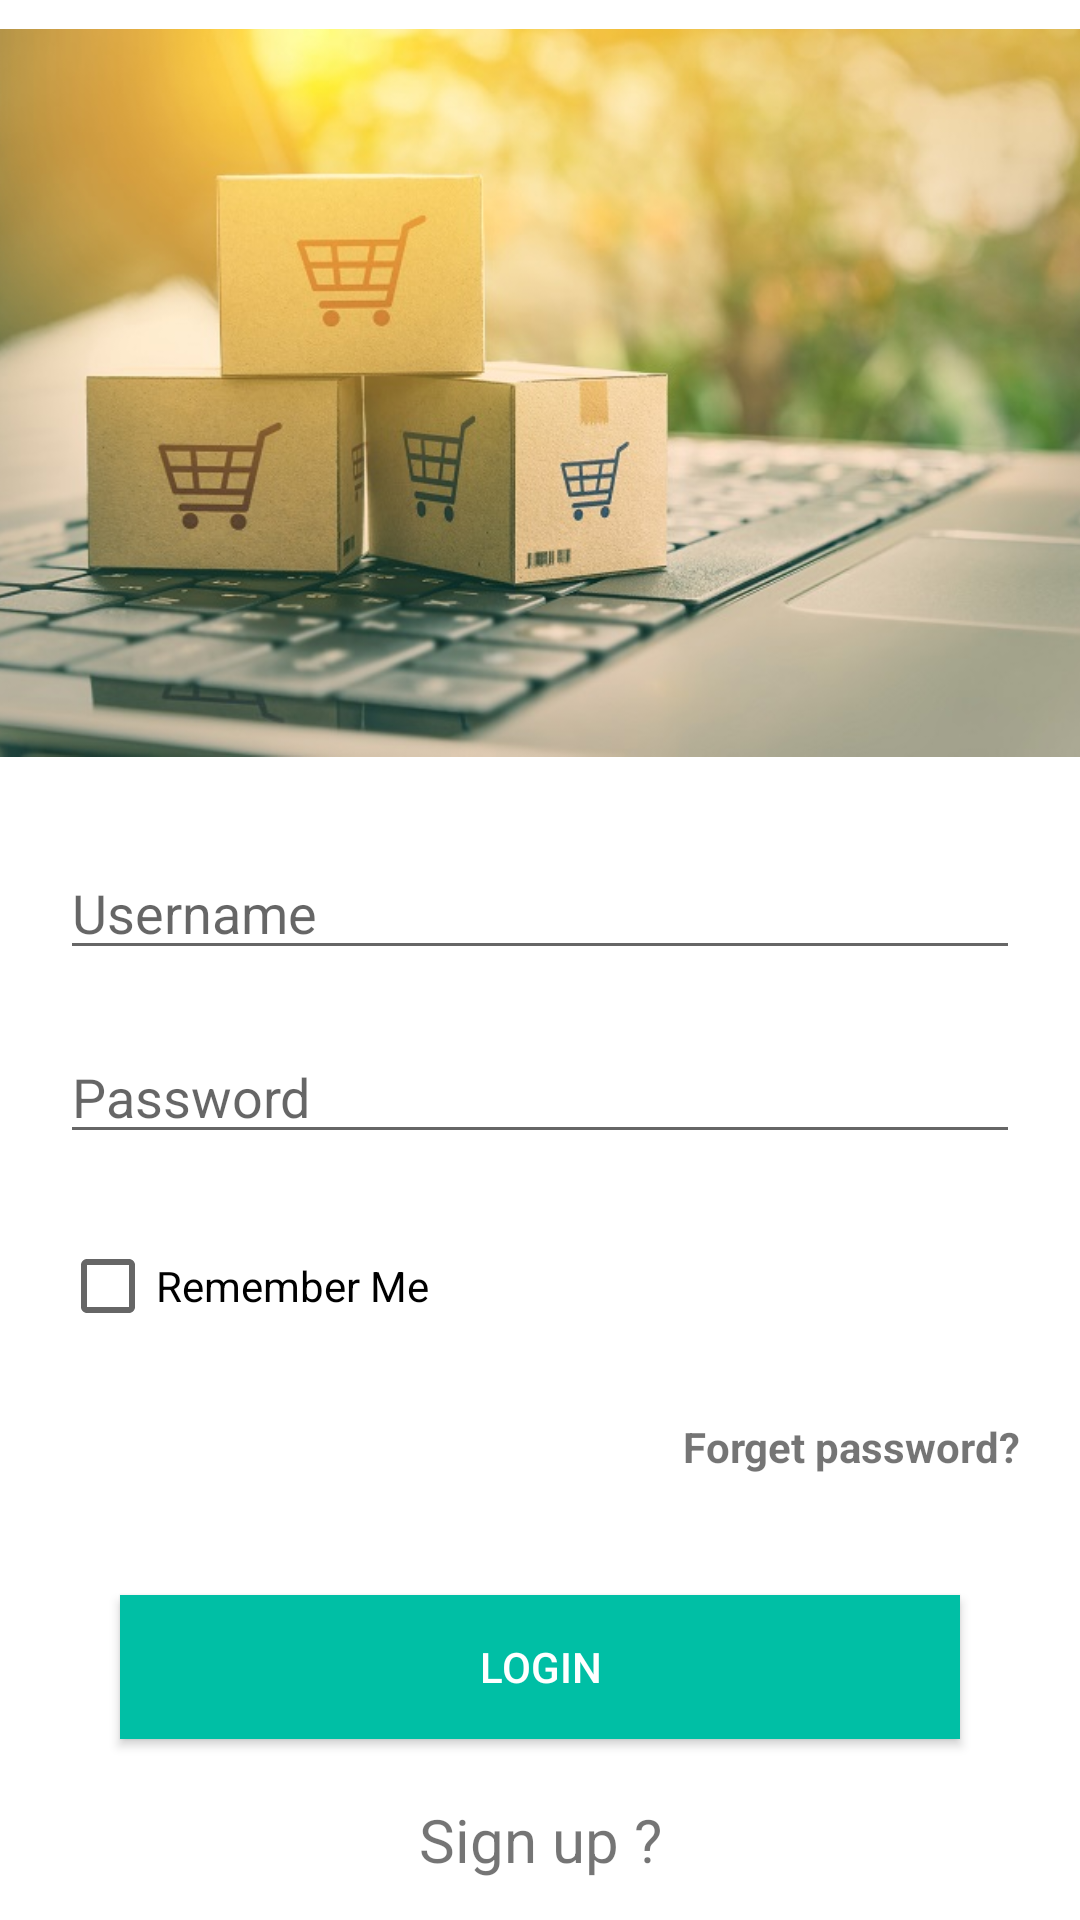

Produce the Android XML layout that renders to this screen, including the resource entries it uses.
<!-- AndroidManifest.xml: application theme Theme.New_mobile_project -->
<!-- res/layout/activity_main.xml -->
<?xml version="1.0" encoding="utf-8"?>
<androidx.constraintlayout.widget.ConstraintLayout xmlns:android="http://schemas.android.com/apk/res/android"
    xmlns:app="http://schemas.android.com/apk/res-auto"
    xmlns:tools="http://schemas.android.com/tools"
    android:layout_width="match_parent"
    android:layout_height="match_parent"
    tools:context=".Activities.MainActivity">


    <androidx.constraintlayout.widget.Guideline
        android:id="@+id/guid1"
        android:layout_width="match_parent"
        android:layout_height="wrap_content"
        android:orientation="horizontal"
        app:layout_constraintGuide_begin="0dp" />

    <ImageView
        android:id="@+id/imgview"
        android:layout_width="364dp"
        android:layout_height="262dp"
        app:layout_constraintEnd_toEndOf="parent"
        app:layout_constraintStart_toStartOf="parent"
        app:layout_constraintTop_toBottomOf="@+id/guid1"
        app:srcCompat="@drawable/shutterstock"
        tools:ignore="VectorDrawableCompat" />

    <EditText
        android:id="@+id/username_login"
        android:layout_width="match_parent"
        android:layout_height="wrap_content"
        app:layout_constraintTop_toBottomOf="@+id/imgview"
        android:layout_margin="20dp"
        android:hint="Username"
        android:textSize="18sp"/>
    <EditText
        android:id="@+id/password_login"
        android:layout_width="match_parent"
        android:layout_height="wrap_content"
        app:layout_constraintTop_toBottomOf="@+id/username_login"
        android:layout_margin="20dp"
        android:hint="Password"
        android:inputType="textPassword"
        android:textSize="18sp"/>
    <CheckBox
        android:id="@+id/remember"
        android:layout_width="wrap_content"
        android:layout_height="wrap_content"
        android:text="Remember Me"
        app:layout_constraintStart_toStartOf="parent"
        app:layout_constraintTop_toBottomOf="@+id/password_login"
        android:layout_margin="20dp"/>
    <TextView
        android:id="@+id/forget_password"
        android:layout_width="wrap_content"
        android:layout_height="wrap_content"
        app:layout_constraintTop_toBottomOf="@+id/remember"
        app:layout_constraintEnd_toEndOf="parent"
        android:textStyle="bold"
        android:layout_margin="20dp"
        android:text="Forget password?"
        />

    <Button
        android:id="@+id/btn_login"
        android:layout_width="match_parent"
        android:layout_height="wrap_content"
        android:background="#00BFA5"
        android:text="Login"
        android:textColor="@android:color/white"
        app:layout_constraintTop_toBottomOf="@+id/forget_password"
        android:layout_margin="40dp"/>


    <TextView
        android:id="@+id/go_sign_up_btn"
        android:layout_width="wrap_content"
        android:layout_height="wrap_content"
        android:text="Sign up ?"
        app:layout_constraintTop_toBottomOf="@+id/btn_login"
        app:layout_constraintEnd_toEndOf="parent"
        app:layout_constraintStart_toStartOf="parent"
        android:layout_margin="20dp"
        android:layout_gravity="center"
        android:textSize="20sp"
        />


</androidx.constraintlayout.widget.ConstraintLayout>
<!-- resources referenced by this layout -->
<resources>
  <!-- drawable shutterstock: jpg bitmap (drawable-v24, 67129 bytes) -->
  <style name="Theme.New_mobile_project" parent="Theme.MaterialComponents.DayNight.DarkActionBar">
          
          <item name="colorPrimary">@color/purple_500</item>
          <item name="colorPrimaryVariant">@color/purple_700</item>
          <item name="colorOnPrimary">@color/white</item>
          
          <item name="colorSecondary">@color/teal_200</item>
          <item name="colorSecondaryVariant">@color/teal_700</item>
          <item name="colorOnSecondary">@color/black</item>
          
          <item name="android:statusBarColor">?attr/colorPrimaryVariant</item>
          
      </style>
  <color name="purple_500">#FF6200EE</color>
  <color name="purple_700">#FF3700B3</color>
  <color name="white">#FFFFFFFF</color>
  <color name="teal_200">#FF03DAC5</color>
  <color name="teal_700">#FF018786</color>
  <color name="black">#FF000000</color>
</resources>
